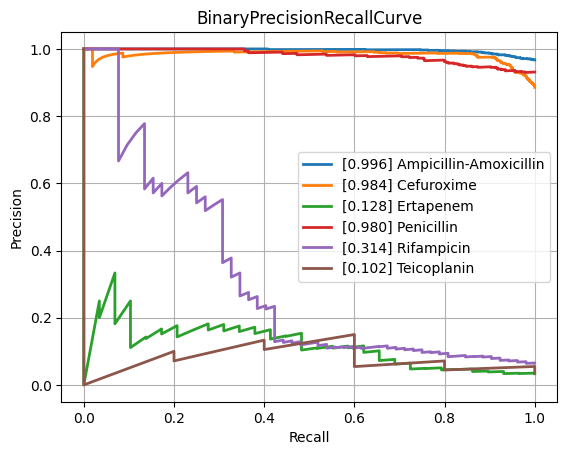

The file beside this chart, header and first rows:
class, PrecisionRecallAUC, FrequencyPositiveClass, n_positives, n_negatives
Amikacin, 0.5613, 0.1414, 128, 777
Amoxicillin-Clavulanic acid, 0.8491, 0.5871, 1544, 1086
Ampicillin, 0.9548, 0.8193, 2852, 629
Ampicillin-Amoxicillin, 0.9961, 0.9671, 1207, 41
Cefazolin, 0.8927, 0.6566, 109, 57
Cefepime, 0.708, 0.3649, 1010, 1758
Cefpodoxime, 0.8802, 0.6667, 58, 29
Ceftazidime, 0.7609, 0.4085, 1366, 1978
Ceftriaxone, 0.7316, 0.4141, 1215, 1719
Cefuroxime, 0.9836, 0.8855, 936, 121
Ciprofloxacin, 0.7374, 0.4169, 2519, 3523
Clindamycin, 0.907, 0.7121, 1296, 524
Colistin, 0.8086, 0.3005, 189, 440
Cotrimoxazole, 0.7582, 0.4606, 3108, 3639
Ertapenem, 0.1276, 0.03322, 29, 844
Erythromycin, 0.9296, 0.7696, 1159, 347
Fosfomycin, 0.736, 0.3237, 371, 775
Fosfomycin-Trometamol, 0.6639, 0.4857, 34, 36
Fusidic acid, 0.7794, 0.4855, 117, 124
Gentamicin, 0.9197, 0.6306, 3178, 1862
Imipenem, 0.8575, 0.4727, 2824, 3150
Levofloxacin, 0.8142, 0.496, 617, 627
Meropenem, 0.603, 0.2116, 849, 3164
Mupirocin, 0.5261, 0.2203, 13, 46
Nitrofurantoin, 0.5246, 0.1498, 34, 193
Norfloxacin, 0.5646, 0.3017, 35, 81
Oxacillin, 0.8497, 0.6167, 420, 261
Penicillin, 0.9802, 0.9312, 474, 35
Piperacillin-Tazobactam, 0.7755, 0.453, 2120, 2560
Rifampicin, 0.3139, 0.06516, 52, 746
Teicoplanin, 0.1019, 0.03623, 5, 133
Tetracycline, 0.6936, 0.4067, 316, 461
Tobramycin, 0.6202, 0.229, 153, 515
Vancomycin, 0.5181, 0.08548, 189, 2022
micro, 0.8412, 0.4709, , 
macro, 0.7185, NaN, , 
